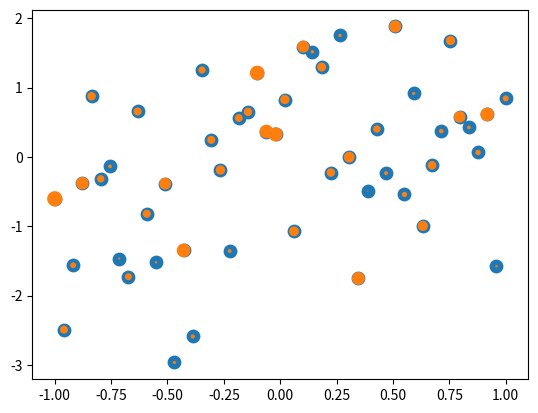

Generate this figure with matplotlib:
import matplotlib
matplotlib.use("agg")
import matplotlib.pyplot as plt
import numpy as np

x = np.linspace(-1, 1)
y = x + np.random.normal(size=x.size)

fig = plt.figure()
ax = fig.gca()

# Change the size
ax.scatter(x, y, s=80)

# Make every marker a different size
# The real power of the scatter() function somes out when we want to modify markers individually.

sizes = (np.random.sample(size=x.size) * 10) ** 2
ax.scatter(x, y, s=sizes)
